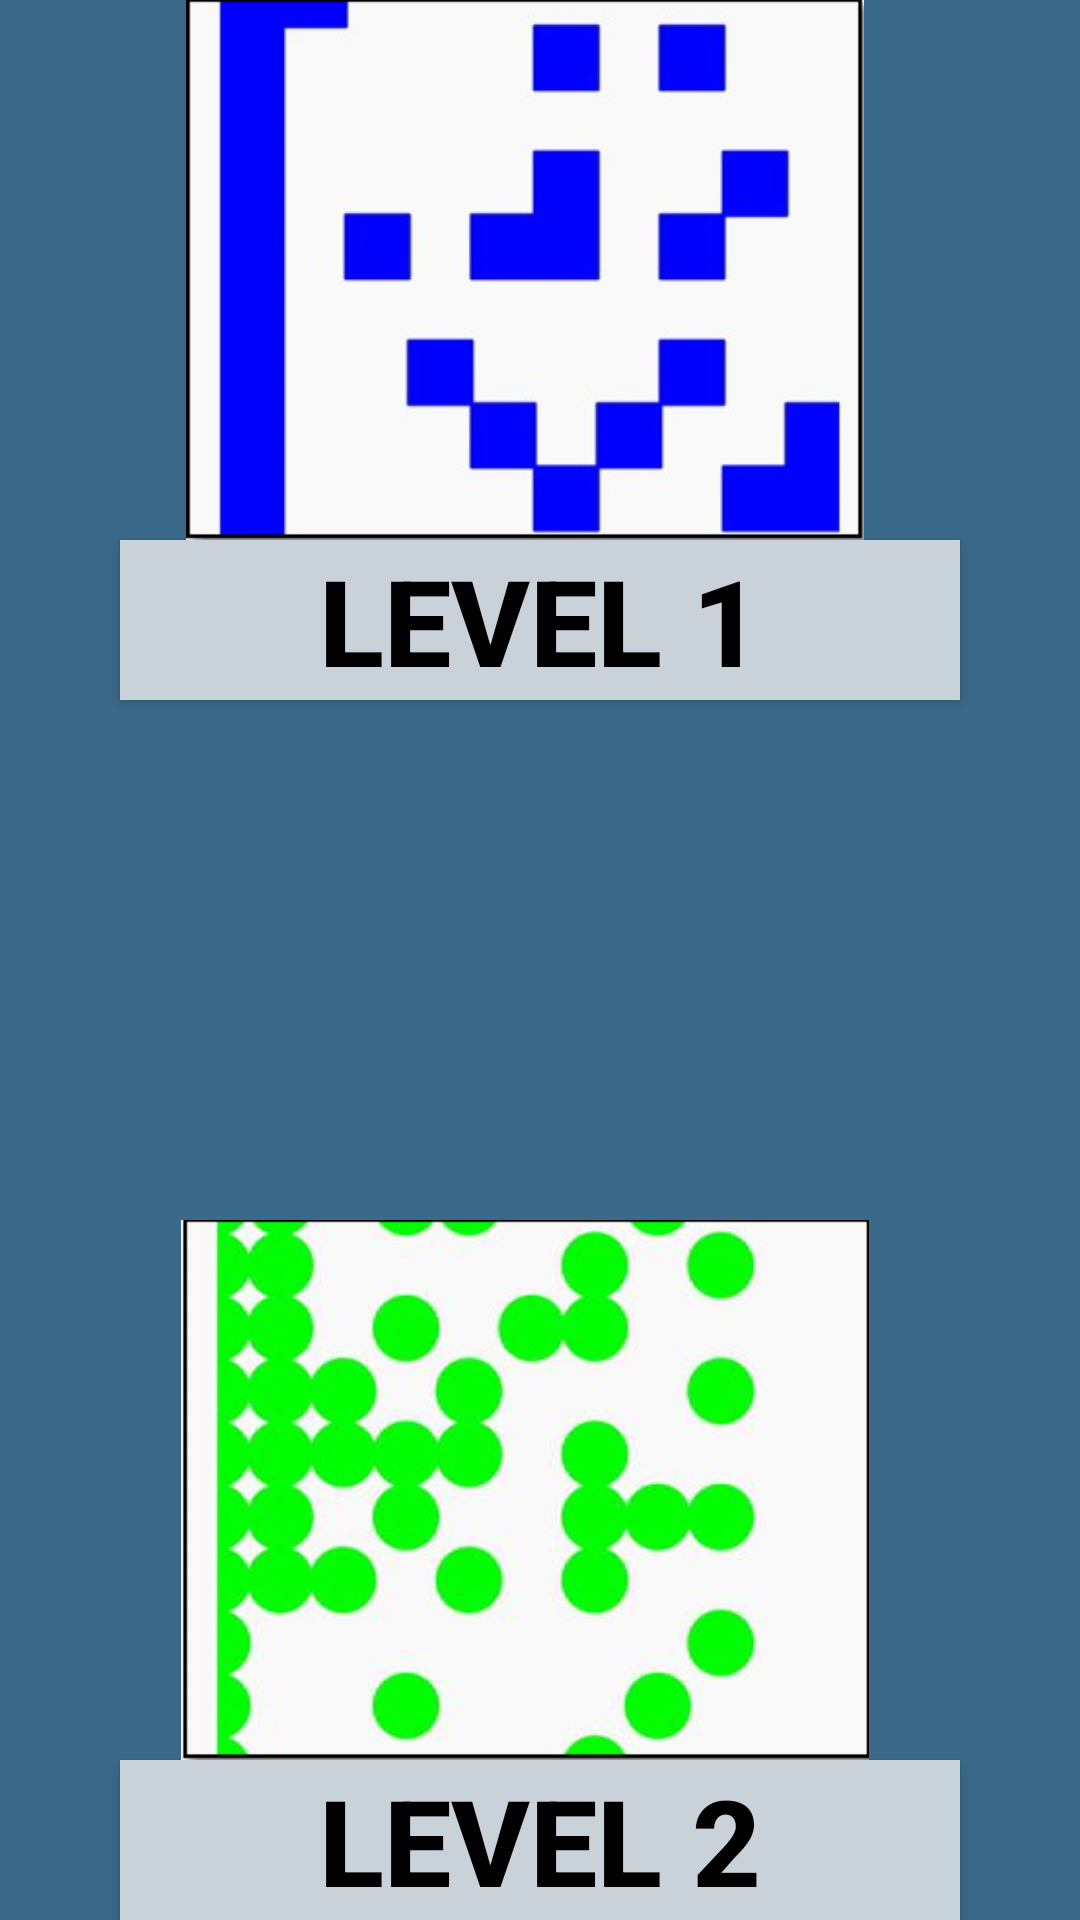

Reconstruct the res/layout file that produces this screen, plus the resources it refers to.
<!-- AndroidManifest.xml: application theme AppTheme -->
<!-- res/layout/activity_game__levels.xml -->
<?xml version="1.0" encoding="utf-8"?>

<RelativeLayout xmlns:android="http://schemas.android.com/apk/res/android"
    xmlns:tools="http://schemas.android.com/tools"
    android:layout_width="match_parent"
    android:layout_height="match_parent"
    android:paddingBottom="@dimen/activity_vertical_margin"
    android:paddingLeft="@dimen/activity_horizontal_margin"
    android:paddingRight="@dimen/activity_horizontal_margin"
    android:paddingTop="@dimen/activity_vertical_margin"
    tools:context="com.app2.sgame.squareout.Game_Levels"
    android:background="#3a6989"
    android:foreground="#0f150909">

    <ImageView
        android:layout_width="290sp"
        android:layout_height="180sp"
        android:id="@+id/level1img"
        android:src="@drawable/img_level1"
        android:layout_alignParentTop="true"
        android:layout_alignRight="@+id/btlevel1"
        android:layout_alignEnd="@+id/btlevel1" />

    <Button
        android:layout_width="280sp"
        android:layout_height="wrap_content"
        android:text="Level 1"
        android:textColor="#000000"
        android:textStyle="bold"
        android:gravity="center"
        android:textSize="40sp"
        android:id="@+id/btlevel1"
        android:layout_below="@+id/level1img"
        android:layout_centerHorizontal="true"
        android:background="#c9d2d8"
        android:backgroundTint="#c9d2d8"
        android:drawableTint="#070303" />

    <ImageView
        android:layout_width="290sp"
        android:layout_height="180sp"
        android:id="@+id/level2img"
        android:src="@drawable/img_level2"
        android:layout_above="@+id/btlevel2"
        android:layout_alignStart="@+id/level1img"
        android:layout_alignLeft="@+id/level1img" />

    <Button
        android:layout_width="280sp"
        android:layout_height="wrap_content"
        android:text="Level 2"
        android:textColor="#000000"
        android:textStyle="bold"
        android:gravity="center"
        android:textSize="40sp"
        android:id="@+id/btlevel2"
        android:background="#c9d2d8"
        android:backgroundTint="#c9d2d8"
        android:drawableTint="#070303"
        android:layout_alignParentBottom="true"
        android:layout_alignStart="@+id/btlevel1"
        android:layout_alignLeft="@+id/btlevel1" />

</RelativeLayout>
<!-- resources referenced by this layout -->
<resources>
  <!-- drawable img_level1: png bitmap (drawable, 31655 bytes) -->
  <!-- drawable img_level2: png bitmap (drawable, 106772 bytes) -->
  <style name="AppTheme" parent="Theme.AppCompat.Light.DarkActionBar">
          
          <item name="colorPrimary">@color/colorPrimary</item>
          <item name="colorPrimaryDark">@color/colorPrimaryDark</item>
          <item name="colorAccent">@color/colorAccent</item>
      </style>
  <!-- not gathered from this repository: default colours our renderer supplied (Android Studio template values) -->
  <color name="colorPrimary">#FF6200EE</color>
  <color name="colorPrimaryDark">#FF3700B3</color>
  <color name="colorAccent">#FF03DAC5</color>
</resources>
